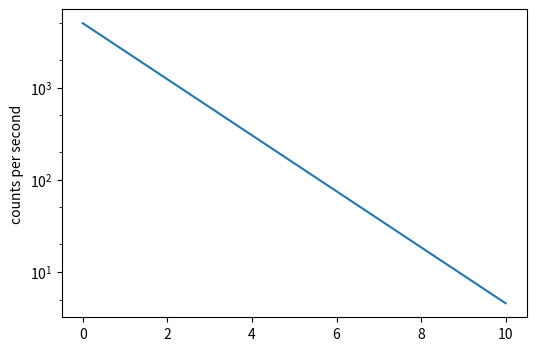

Python code for this plot:
# Log axis with labelled minor ticks (LogFormatterSciNotation, LogLocator subs) for a decay curve.
import numpy as np
import matplotlib.pyplot as plt
from matplotlib.ticker import LogLocator, LogFormatterSciNotation, NullFormatter

t = np.linspace(0, 10, 100)
activity = 5000 * np.exp(-0.7 * t)
fig, ax = plt.subplots(figsize=(6, 4))
ax.plot(t, activity)
ax.set_yscale("log")
ax.yaxis.set_major_locator(LogLocator(base=10))
ax.yaxis.set_minor_locator(LogLocator(base=10, subs=(2, 5)))
ax.yaxis.set_major_formatter(LogFormatterSciNotation())
ax.yaxis.set_minor_formatter(NullFormatter())
ax.set_ylabel("counts per second")
fig.canvas.draw()
print([t.get_text() for t in ax.get_yticklabels()])
fig.savefig("decay.png")
